Run: headless pygame with SDL's dummy video driver; simulated clock (each Clock.tick advances the game by its frame time, no real sleeping); random seed 0; keys injected as events and as key.get_pressed() state; mouse plan: one left click at the window centre at the start of phase 2, then a move to the lower-right quarter at the start of phase 3.
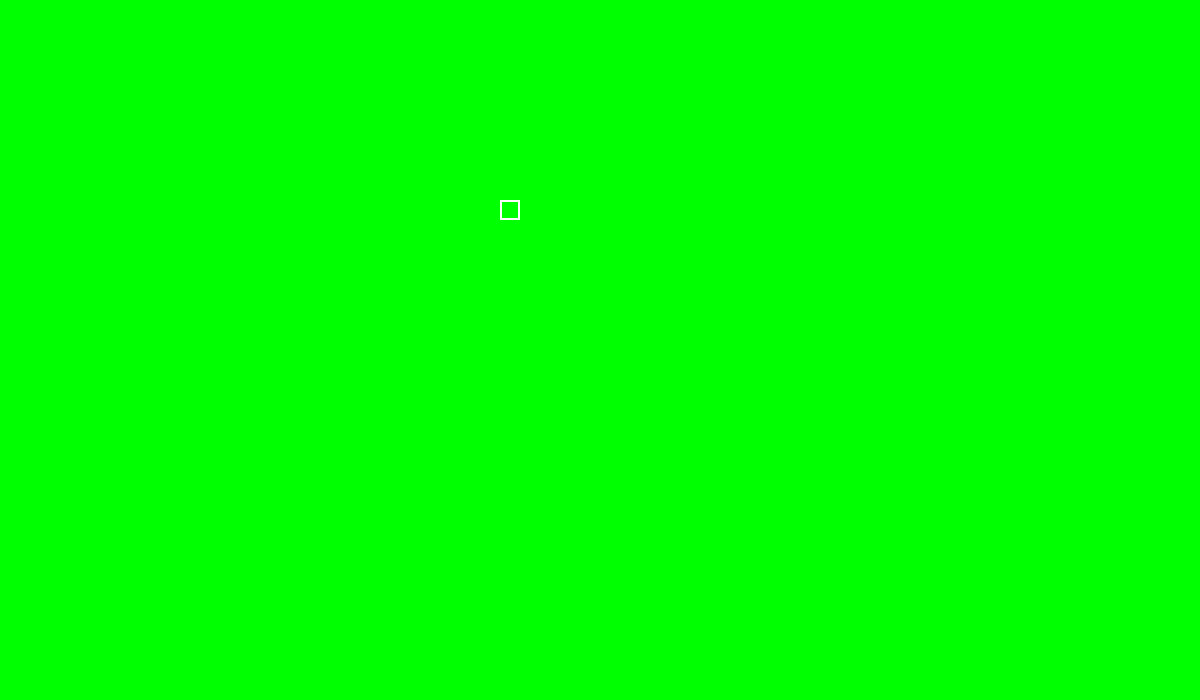
Frame 1 of 4 · flips 1–60 · no input
Frame 2 of 4 · flips 61–180 · clicked the window centre · tapped SPACE, RETURN · held RIGHT (→), D · screen unchanged from frame 1, image omitted
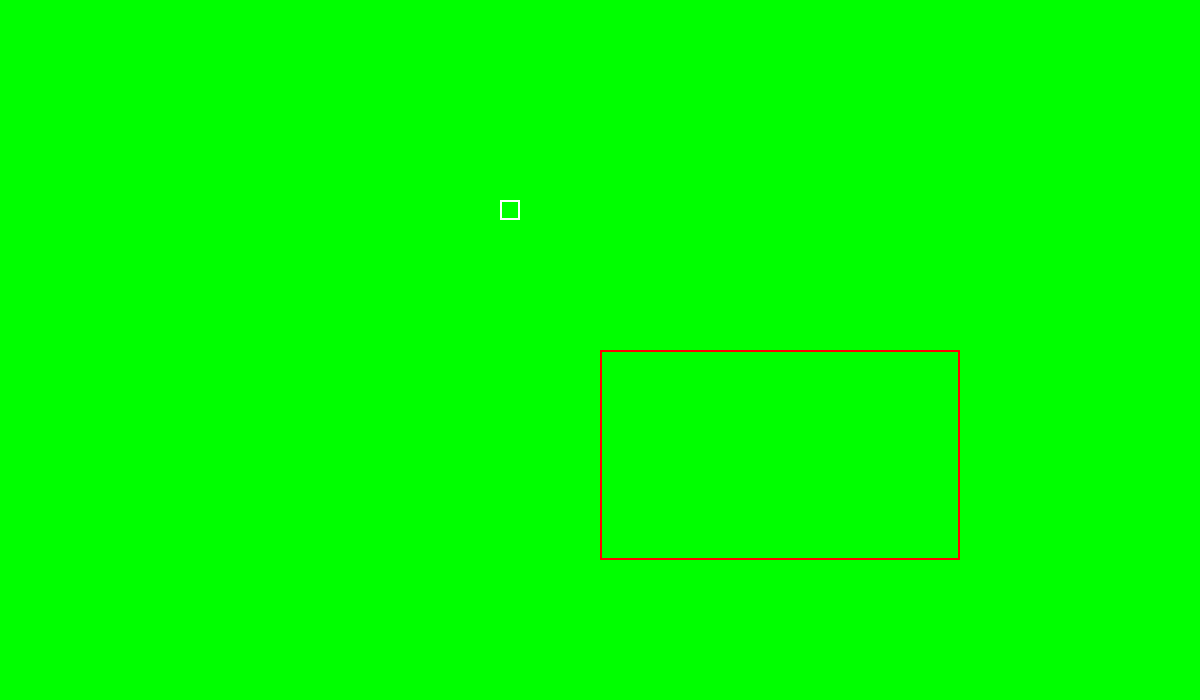
Frame 3 of 4 · flips 181–300 · moved the mouse to the lower-right quarter · held DOWN (↓), S
Frame 4 of 4 · flips 301–420 · held LEFT (←), A, UP (↑), W · screen unchanged from frame 3, image omitted

The pygame program that drew these frames:

import pygame, sys, random
from pygame.locals import *
pygame.init()
mainClock = pygame.time.Clock()

# set up window
WINDOWWIDTH = 1200
WINDOWHEIGHT = 700
CAPTION = 'RTS SELECTION BOX TEST'
windowSurface = pygame.display.set_mode((WINDOWWIDTH, WINDOWHEIGHT))
pygame.display.set_caption(CAPTION)

# set up the colors
BLACK = (0, 0, 0)
RED = (255, 0, 0)
GREEN = (0, 255, 0)
BLUE = (0, 0, 255)
WHITE = (255, 255, 255)
BACKGROUNDCOLOR = GREEN

# initial values
draw_new_selection_box = False
selection_completed = False
unit_size = 20

units = []
selected_units = []
units.append(pygame.Rect(500, 200, unit_size, unit_size))

# game loop
game_loop = True
while game_loop:
    # check for events and change variables based on events
    for event in pygame.event.get():
        
        # check if user has quit
        if event.type == QUIT:
            pygame.quit()
            sys.exit()
        elif event.type == pygame.KEYDOWN:
            if event.key == pygame.K_ESCAPE:
                pygame.quit()
                sys.exit()

        check_which_mouse_button = pygame.mouse.get_pressed()
        if event.type == MOUSEBUTTONDOWN:
            if check_which_mouse_button[0]:
                leftclick_down_location = pygame.mouse.get_pos()
                draw_new_selection_box = True
                selection_completed = False
   
                selected_units = []
        if event.type == MOUSEBUTTONUP:
            if not check_which_mouse_button[0]:
                leftclick_up_location = pygame.mouse.get_pos()
                draw_new_selection_box = False
                selection_completed = True
                # save the selection box
                completed_selection_box = selection_box

    # calculate selection box
    def calculate_current_selection_box():
        current_mouse_location = pygame.mouse.get_pos()
        selection_box_x = current_mouse_location[0] - leftclick_down_location[0]
        selection_box_y = current_mouse_location[1] - leftclick_down_location[1]
        top_left_corner = leftclick_down_location
        if selection_box_x < 0:
            selection_box_x = abs(selection_box_x)
            top_left_corner = (top_left_corner[0] - selection_box_x, top_left_corner[1])
        if selection_box_y < 0:
            selection_box_y = abs(selection_box_y)
            top_left_corner = (top_left_corner[0], top_left_corner[1] - selection_box_y)
        current_selection_box = pygame.Rect(top_left_corner[0], top_left_corner[1], selection_box_x, selection_box_y)
        print(selection_box_x, selection_box_y)

        return current_selection_box

    # checks a boolean and recieves the current selection box
    if draw_new_selection_box == True:
        selection_box = calculate_current_selection_box()

    #make a list of units currently in selection box, or completed_selection_box
    if selection_completed:
        counter = 0
        for unit in units:
            if completed_selection_box.colliderect(unit):
                selected_units.append(unit)
                counter += 1

    # draw the background onto surface
    windowSurface.fill(BACKGROUNDCOLOR)
    # draw selection box and units onto Windowsurface
    for unit in units:
        pygame.draw.rect(windowSurface, WHITE, unit, 2)
    if draw_new_selection_box:
        pygame.draw.rect(windowSurface, RED, selection_box, 2)
        for unit in units:
            if selection_box.colliderect(unit):
                pygame.draw.rect(windowSurface, BLUE, unit, 2)
    for selected_unit in selected_units:
        pygame.draw.rect(windowSurface, BLUE, selected_unit, 2)
    selection_completed = False

    # draw windowSurface onto the screen
    pygame.display.update()
    mainClock.tick(60)
